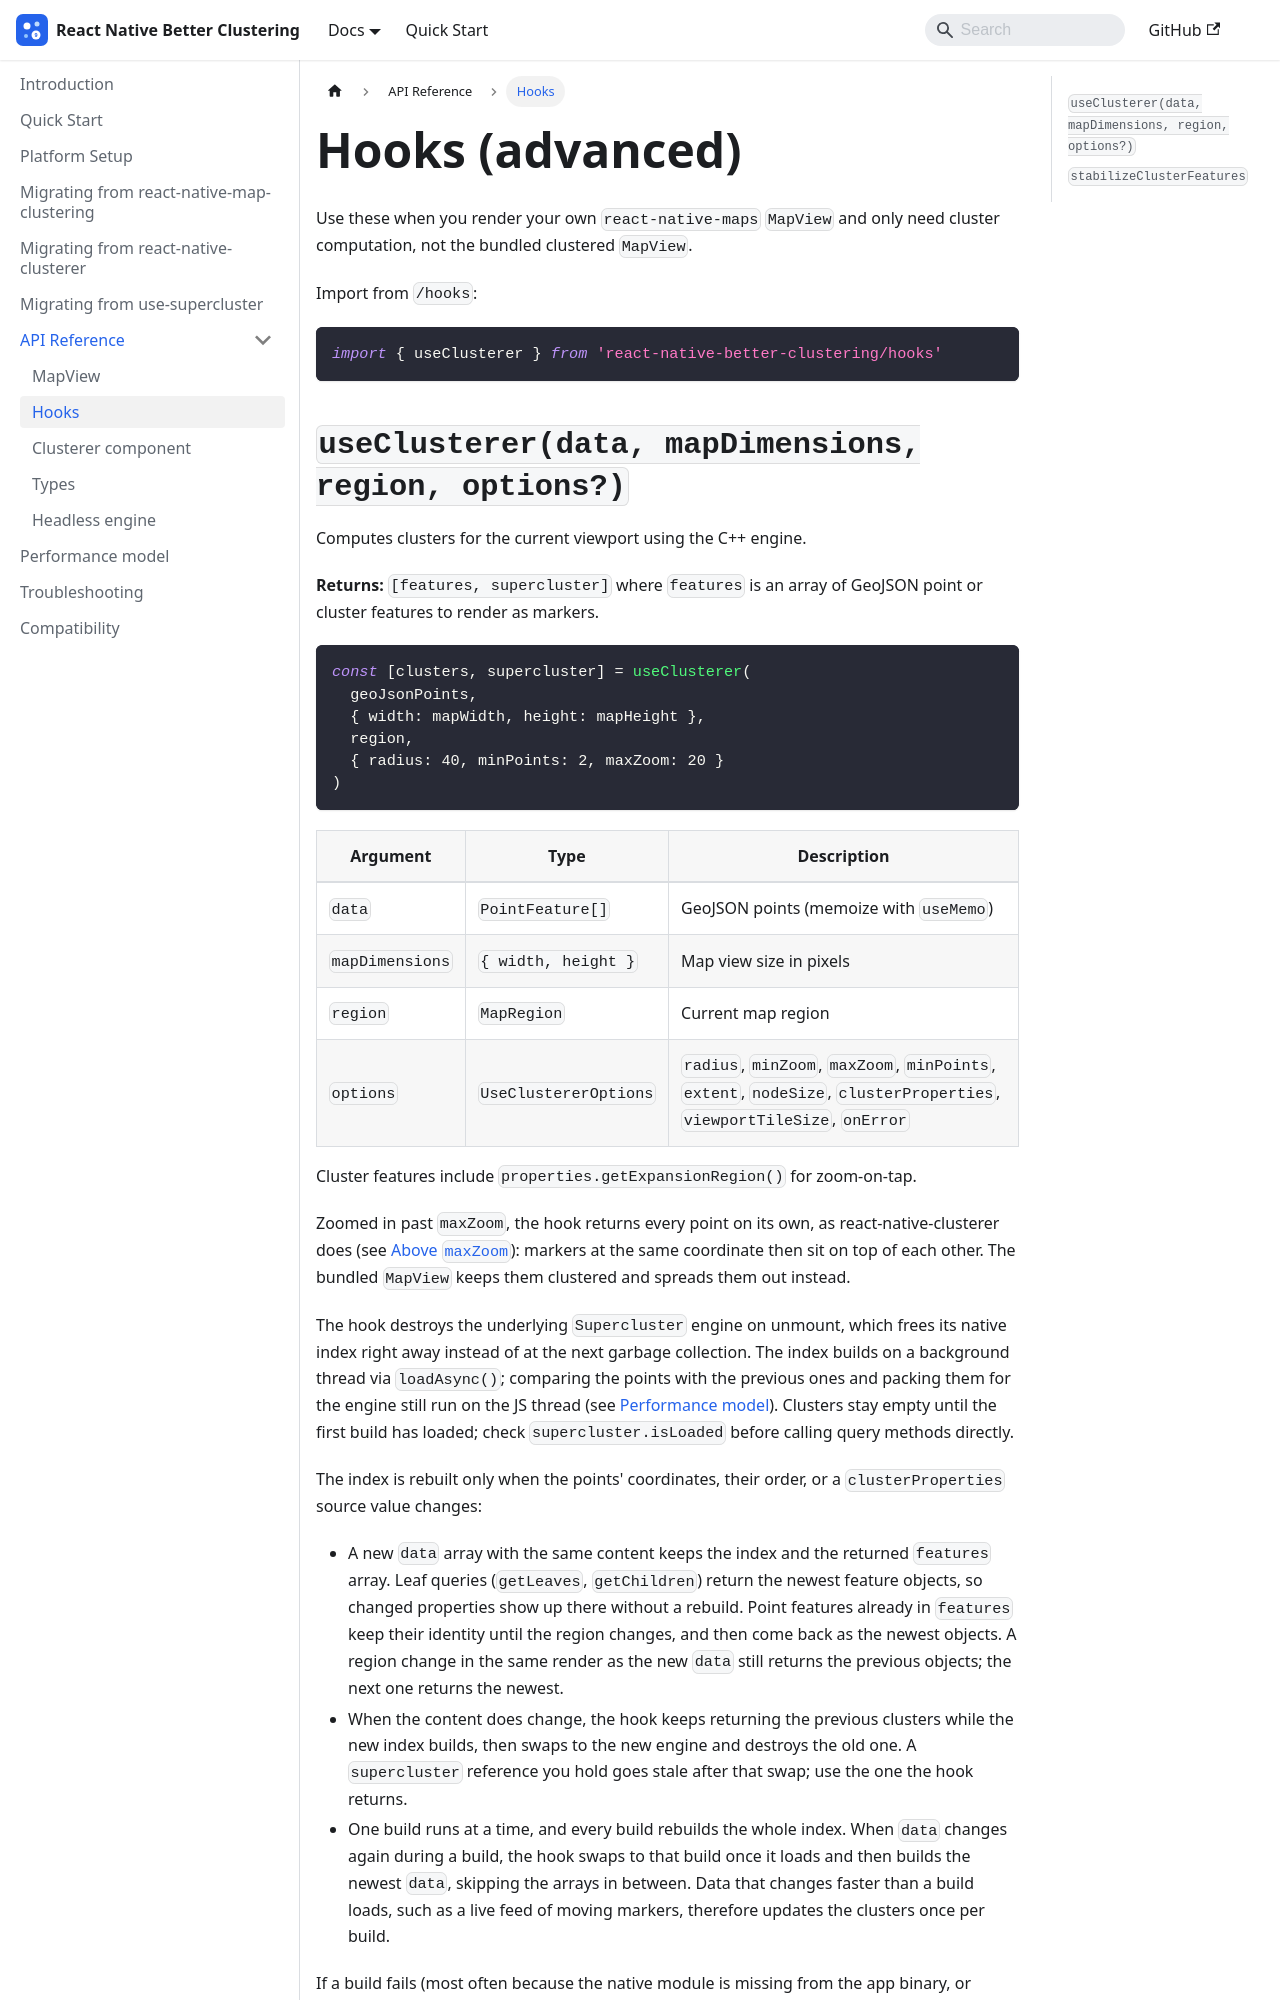

repository: gmi-software/react-native-better-clustering · page: docs/api/hooks/index.html · generator: docusaurus

---
id: hooks
title: Hooks
sidebar_position: 3
---

# Hooks (advanced)

Use these when you render your own `react-native-maps` `MapView` and only need
cluster computation, not the bundled clustered `MapView`.

Import from `/hooks`:

```tsx
import { useClusterer } from 'react-native-better-clustering/hooks'
```
